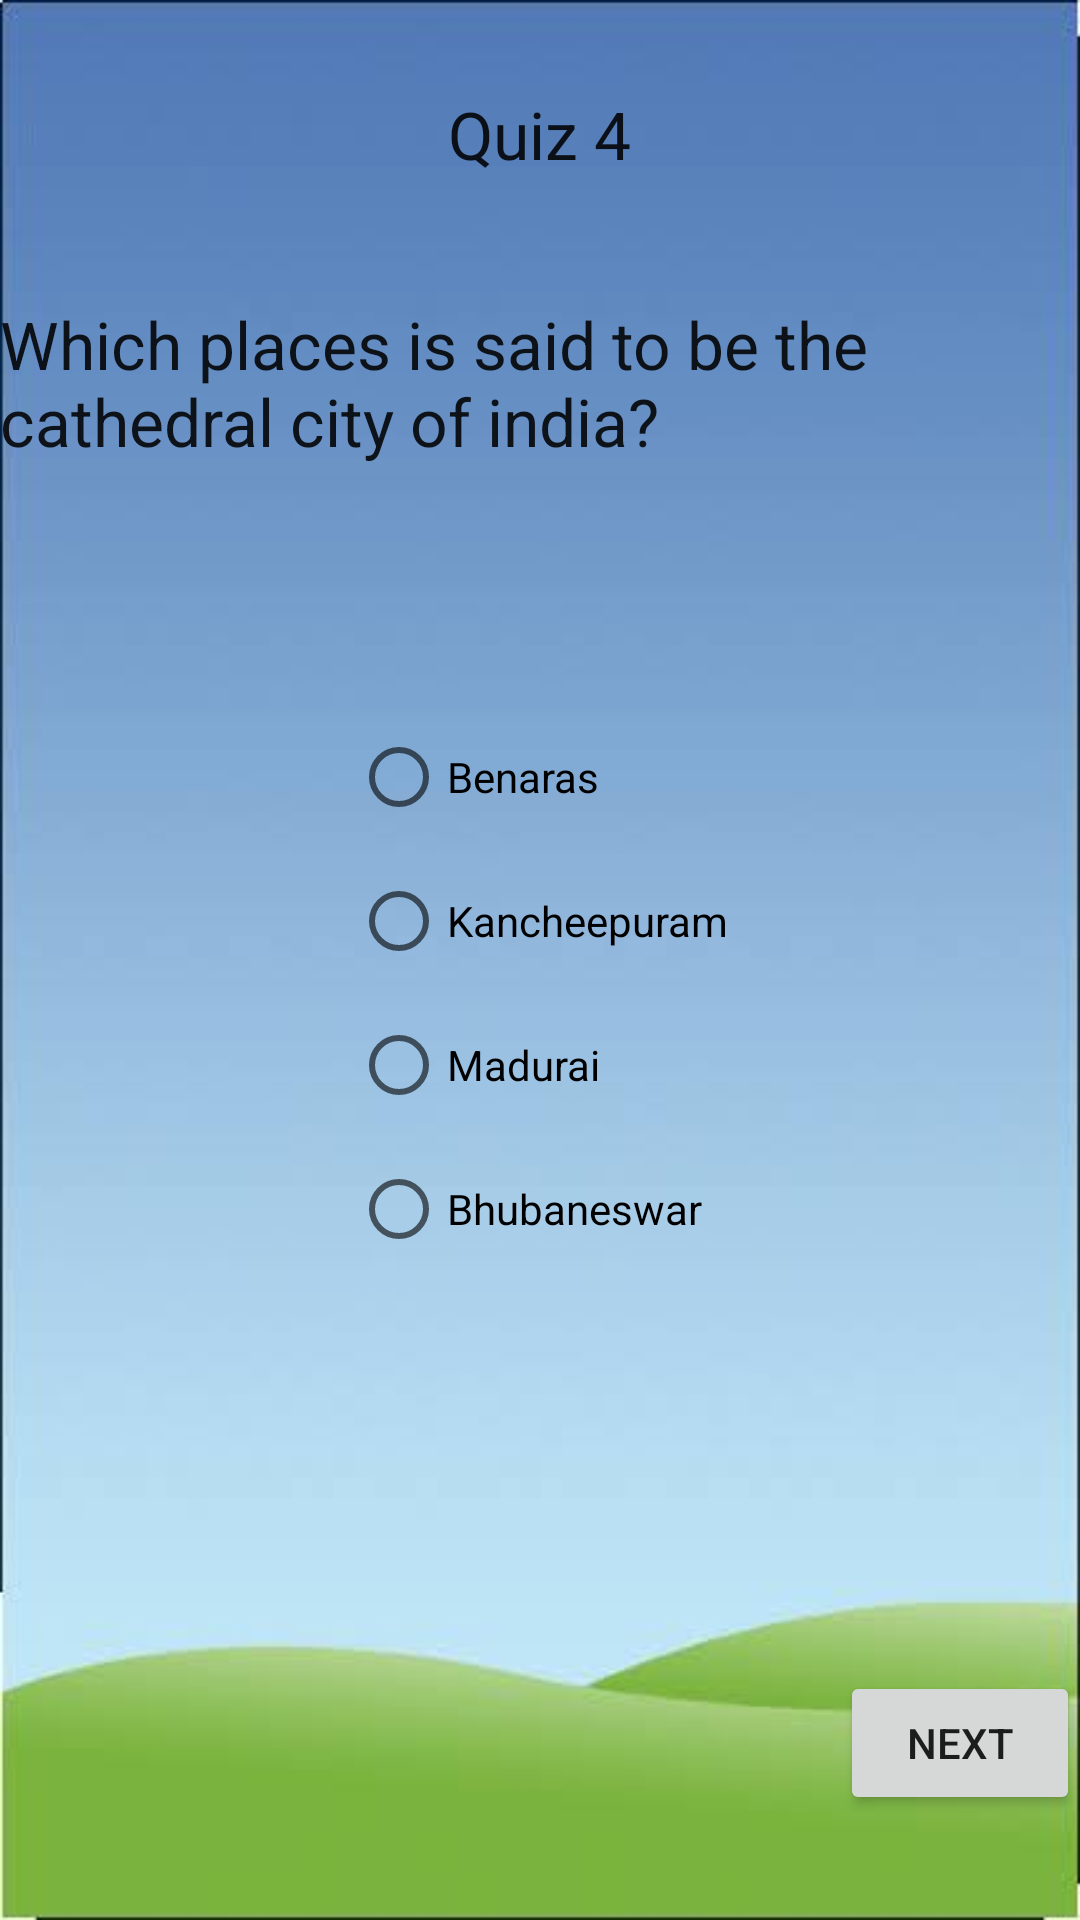

Android layout source for this screen:
<!-- AndroidManifest.xml: application theme Theme.Quizztry2 -->
<!-- res/layout/activity_eq8.xml -->
<?xml version="1.0" encoding="utf-8"?>
<RelativeLayout xmlns:android="http://schemas.android.com/apk/res/android"
    xmlns:app="http://schemas.android.com/apk/res-auto"
    xmlns:tools="http://schemas.android.com/tools"
    android:layout_width="match_parent"
    android:layout_height="match_parent"
    android:background="@drawable/bgm"
    tools:context=".eq4">

    <TextView
        android:id="@+id/title9"
        android:layout_width="wrap_content"
        android:layout_height="wrap_content"
        android:layout_centerHorizontal="true"
        android:text="Quiz 4"
        android:layout_marginTop="30dp"

        android:textAppearance="@style/TextAppearance.AppCompat.Large"></TextView>

    <TextView
        android:layout_width="wrap_content"
        android:layout_height="wrap_content"
        android:layout_below="@+id/title2"
        android:layout_marginTop="100dp"
        android:text="Which places is said to be the cathedral city of india?"
        android:id="@+id/que1"
        android:layout_centerHorizontal="true"
        android:textAppearance="@style/TextAppearance.AppCompat.Large"></TextView>
    <RadioGroup
        android:layout_width="wrap_content"
        android:layout_height="wrap_content"
        android:layout_below="@+id/que1"
        android:layout_marginTop="80dp"
        android:id="@+id/r"
        android:layout_centerHorizontal="true"
        >
        <RadioButton
            android:layout_width="wrap_content"
            android:layout_height="wrap_content"
            android:text="Benaras"
            android:id="@+id/q1"
            ></RadioButton>
        <RadioButton
            android:layout_width="wrap_content"
            android:layout_height="wrap_content"
            android:id="@+id/q2"
            android:text="Kancheepuram"></RadioButton>

        <RadioButton
            android:layout_width="wrap_content"
            android:layout_height="wrap_content"
            android:id="@+id/q3"
            android:text="Madurai"></RadioButton>

        <RadioButton
            android:layout_width="wrap_content"
            android:layout_height="wrap_content"
            android:id="@+id/q4"
            android:text="Bhubaneswar">

        </RadioButton>
    </RadioGroup>

    <Button
        android:layout_width="wrap_content"
        android:layout_height="wrap_content"
        android:layout_below="@+id/r"
        android:id="@+id/n1"
        android:layout_marginTop="130dp"
        android:layout_marginLeft="280dp"
        android:text="Next"></Button>


</RelativeLayout>
<!-- resources referenced by this layout -->
<resources>
  <!-- drawable bgm: jpeg bitmap (drawable, 8127 bytes) -->
  <style name="Theme.Quizztry2" parent="Theme.MaterialComponents.DayNight.DarkActionBar">
          
          <item name="colorPrimary">@color/purple_500</item>
          <item name="colorPrimaryVariant">@color/purple_700</item>
          <item name="colorOnPrimary">@color/white</item>
          
          <item name="colorSecondary">@color/teal_200</item>
          <item name="colorSecondaryVariant">@color/teal_700</item>
          <item name="colorOnSecondary">@color/black</item>
          
          <item name="android:statusBarColor" tools:targetApi="l">?attr/colorPrimaryVariant</item>
          
      </style>
  <color name="purple_500">#FF6200EE</color>
  <color name="purple_700">#FF3700B3</color>
  <color name="white">#FFFFFFFF</color>
  <color name="teal_200">#FF03DAC5</color>
  <color name="teal_700">#FF018786</color>
  <color name="black">#FF000000</color>
</resources>
